Run: headless pygame with SDL's dummy video driver; simulated clock (each Clock.tick advances the game by its frame time, no real sleeping); random seed 0; keys injected as events and as key.get_pressed() state; no mouse input.
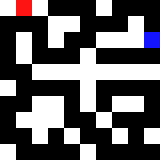
Frame 1 of 4 · flips 1–60 · no input
Frame 2 of 4 · flips 61–180 · tapped SPACE, RETURN · held RIGHT (→), D · screen unchanged from frame 1, image omitted
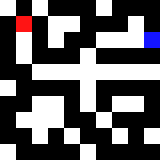
Frame 3 of 4 · flips 181–300 · held DOWN (↓), S
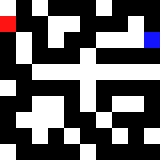
Frame 4 of 4 · flips 301–420 · held LEFT (←), A, UP (↑), W

The pygame program that drew these frames:

import pygame
import random

COLS = 10
ROWS = 10
CELL = 16
WIDTH = COLS * CELL
HEIGHT = ROWS * CELL

#COLORS
BLACK = (0, 0, 0)
WHITE = (255, 255, 255)
BLUE  = (20, 20, 255)

class Player(pygame.sprite.Sprite):
    def __init__(self, x, y):
        super().__init__()
        self.image = pygame.Surface([CELL, CELL])
        self.image.fill((255, 20, 20))

        self.rect = self.image.get_rect()
        self.rect.x = x
        self.rect.y = y

        # Set speed vector
        self.change_x = 0
        self.change_y = 0
        self.walls = None
        self.exit_block = None
        self.level_complete = False
        self.level = 0
    
    def changespeed(self, x, y):
        ''' Change the speed fo the player '''
        self.change_x += x
        self.change_y += y

    def update(self):
        """ Update the player position """
        # Move left/right
        self.rect.x += self.change_x

        if self.rect.x <= 0:
            self.rect.x = 0
        elif self.rect.x >= WIDTH - CELL:
            self.rect.x = WIDTH - CELL

        block_hit_list = pygame.sprite.spritecollide(self, self.walls, False)
        for block in block_hit_list:
            if self.change_x > 0:
                self.rect.right = block.rect.left
            else:
                self.rect.left = block.rect.right
        
        # Move up/down
        self.rect.y += self.change_y

        if self.rect.y <= 0:
            self.rect.y = 0
        elif self.rect.y >= HEIGHT - CELL:
            self.rect.y = HEIGHT - CELL

        block_hit_list = pygame.sprite.spritecollide(self, self.walls, False)
        for block in block_hit_list:
            if self.change_y > 0:
                self.rect.bottom = block.rect.top
            else:
                self.rect.top = block.rect.bottom

        exit_touch = pygame.sprite.spritecollide(self, self.exit_block, False)
        if len(exit_touch) > 0:
            self.level_complete = True
            self.level = self.level + 1
            self.rect.x = 0
            self.rect.y = 0

class Square(pygame.sprite.Sprite):
    def __init__(self, x, y, color):
        super().__init__()
        self.image = pygame.Surface([CELL, CELL])
        self.image.fill(color)

        self.rect = self.image.get_rect()
        self.rect.x = x
        self.rect.y = y

def generate_maze():
    maze = [[0 for x in range(COLS)] for y in range(ROWS)]
    dx = [0, 1, 0, -1]
    dy = [-1, 0, 1, 0]
    stack = [(random.randint(0, COLS - 1), random.randint(0, ROWS - 1))]

    while len(stack) > 0:
        (cx, cy) = stack[-1]
        maze[cy][cx] = 1
        # find a new cell to add
        nlst = [] # list of available neighbors
        for i in range(4):
            nx = cx + dx[i]; ny = cy + dy[i]
            if nx >= 0 and nx < COLS and ny >= 0 and ny < ROWS:
                if maze[ny][nx] == 0:
                    # of occupied neighbors must be 1
                    ctr = 0
                    for j in range(4):
                        ex = nx + dx[j]; ey = ny + dy[j]
                        if ex >= 0 and ex < COLS and ey >= 0 and ey < ROWS:
                            if maze[ey][ex] == 1: ctr += 1
                    if ctr == 1: nlst.append(i)
        # if 1 or more neighbors available then randomly select one and move
        if len(nlst) > 0:
            ir = nlst[random.randint(0, len(nlst) - 1)]
            cx += dx[ir]; cy += dy[ir]
            stack.append((cx, cy))
        else: stack.pop()
    
    # Add an exit
    finished = False
    while not finished:
        exit_row = random.randint(0, ROWS - 1)
        if maze[exit_row][COLS - 1] == 1:
            maze[exit_row][COLS - 1] = 2
            finished = True


    return maze

def main():
    number_of_levels = 2
    level = 0

    master_maze = []
    for x in range(number_of_levels):
        master_maze.append(generate_maze())

    # draw the maze
    win = pygame.display.set_mode((WIDTH, HEIGHT))
    clock = pygame.time.Clock()
    FPS = 60
    
    player = Player(0,0)
    
    while level < number_of_levels - 1:
        all_sprites = pygame.sprite.Group()
        walls = pygame.sprite.Group()
        exit_block = pygame.sprite.Group()
        level = player.level
        player.walls = walls
        player.exit_block = exit_block
        player.level_complete = False
        print("Level: " + str(level))

        '''for c in range(ROWS):
            for d in range(COLS):
                print (str(master_maze[level][c][d]) + ",", end="")
            print()
        '''

        exit_cell = (0,0)
        
        for x in range(ROWS):
            for y in range(COLS):
                if master_maze[level][x][y] == 1:
                    all_sprites.add(Square(y * CELL, x * CELL, BLACK))
                elif master_maze[level][x][y] == 2:
                    exit_block.add(Square(y * CELL, x * CELL, BLUE))
                    all_sprites.add(Square(y * CELL, x * CELL, BLUE))
                else:
                    walls.add(Square(y * CELL, x * CELL, WHITE))

        all_sprites.add(player)
        
        
        running = True
        while running:
            for event in pygame.event.get():
                if event.type == pygame.QUIT:
                    running = False
                    level = number_of_levels
                if event.type == pygame.KEYDOWN:
                    if event.key == pygame.K_LEFT:
                        player.changespeed(-1, 0)
                    if event.key == pygame.K_RIGHT:
                        player.changespeed(1, 0)
                    if event.key == pygame.K_UP:
                        player.changespeed(0, -1)
                    if event.key == pygame.K_DOWN:
                        player.changespeed(0, 1)
                
                if event.type == pygame.KEYUP:
                    if event.key == pygame.K_LEFT:
                        player.changespeed(1, 0)
                    if event.key == pygame.K_RIGHT:
                        player.changespeed(-1, 0)
                    if event.key == pygame.K_UP:
                        player.changespeed(0, 1)
                    if event.key == pygame.K_DOWN:
                        player.changespeed(0, -1)

            all_sprites.update()
            if player.level_complete:
                running = False
            
            # print(str(player.rect.x) + " : " + str(player.rect.y))
            
            win.fill(WHITE)
            all_sprites.draw(win)
            pygame.display.update()
            clock.tick(FPS)

    print("Thank you for playing my game")

if __name__ == "__main__":
    main()
